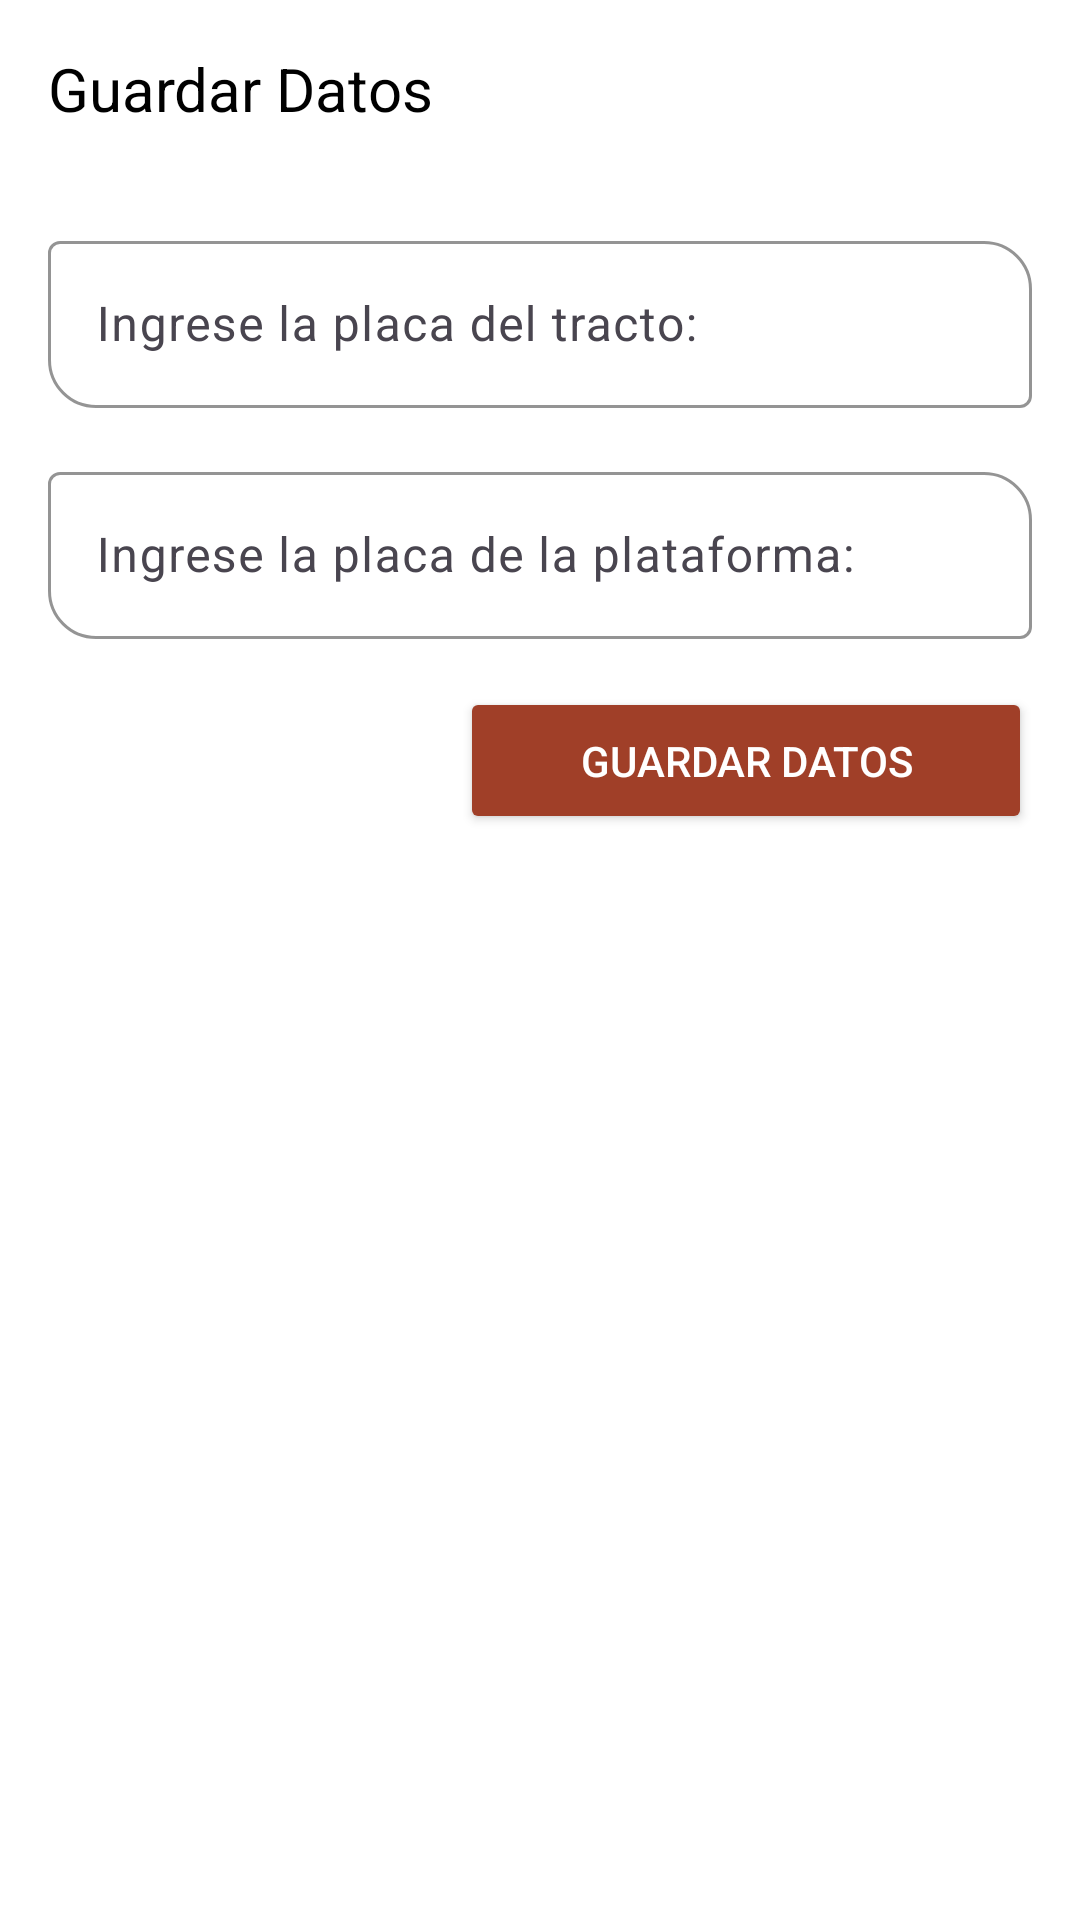

Reconstruct the res/layout file that produces this screen, plus the resources it refers to.
<!-- AndroidManifest.xml: application theme Base.Theme.BitacoraViajes -->
<!-- res/layout/fragment_frecuently_data.xml -->
<?xml version="1.0" encoding="utf-8"?>
<FrameLayout xmlns:android="http://schemas.android.com/apk/res/android"
    xmlns:app="http://schemas.android.com/apk/res-auto"
    xmlns:tools="http://schemas.android.com/tools"
    android:layout_width="match_parent"
    android:layout_height="match_parent"
    android:background="@android:color/white"
    tools:context=".views.ui.FrecuentlyDataFragment">

    <LinearLayout
        android:layout_width="match_parent"
        android:layout_height="match_parent"
        android:orientation="vertical">

        <TextView
            android:layout_width="wrap_content"
            android:layout_height="wrap_content"
            android:padding="16dp"
            android:text="Guardar Datos"
            android:textColor="@color/black"
            android:textSize="20sp"
            app:layout_constraintStart_toStartOf="parent"
            app:layout_constraintTop_toTopOf="parent" />

        <com.google.android.material.textfield.TextInputLayout
            android:layout_width="match_parent"
            android:layout_height="wrap_content"
            android:layout_margin="16dp"
            android:hint="Ingrese la placa del tracto:"
            app:cursorColor="@color/clickablesColor"
            app:boxCornerRadiusBottomStart="16dp"
            app:endIconMode="clear_text"
            app:boxStrokeColor="@color/clickablesColor"
            app:hintTextColor="@color/clickablesColor"
            app:boxCornerRadiusTopEnd="16dp">

            <com.google.android.material.textfield.TextInputEditText
                android:id="@+id/et_plateTruck"
                android:layout_width="match_parent"
                android:layout_height="wrap_content"
                android:inputType="textCapCharacters" />
        </com.google.android.material.textfield.TextInputLayout>

        <com.google.android.material.textfield.TextInputLayout
            android:layout_width="match_parent"
            android:layout_height="wrap_content"
            android:layout_marginHorizontal="16dp"
            app:cursorColor="@color/clickablesColor"
            app:hintTextColor="@color/clickablesColor"
            app:boxStrokeColor="@color/clickablesColor"
            app:endIconMode="clear_text"
            android:hint="Ingrese la placa de la plataforma:"
            app:boxCornerRadiusBottomStart="16dp"
            app:boxCornerRadiusTopEnd="16dp">

            <com.google.android.material.textfield.TextInputEditText
                android:id="@+id/et_platePlatform"
                android:layout_width="match_parent"
                android:layout_height="wrap_content"
                android:inputType="textCapCharacters" />
        </com.google.android.material.textfield.TextInputLayout>

        <Button
            android:id="@+id/btn_saveData"
            android:layout_width="wrap_content"
            android:layout_height="wrap_content"
            android:backgroundTint="@color/clickablesColor"
            android:text="Guardar Datos"
            android:paddingHorizontal="40dp"
            android:paddingVertical="15dp"
            android:layout_margin="16dp"
            android:layout_gravity="end"
            android:textColor="@color/white" />
    </LinearLayout>
</FrameLayout>
<!-- resources referenced by this layout -->
<resources>
  <color name="black">#FF000000</color>
  <color name="clickablesColor">#A03F28</color>
  <color name="white">#FFFFFFFF</color>
  <style name="Base.Theme.BitacoraViajes" parent="Theme.Material3.Light.NoActionBar">
          
          
          <item name="android:statusBarColor">@color/clickablesColor</item>
      </style>
</resources>
